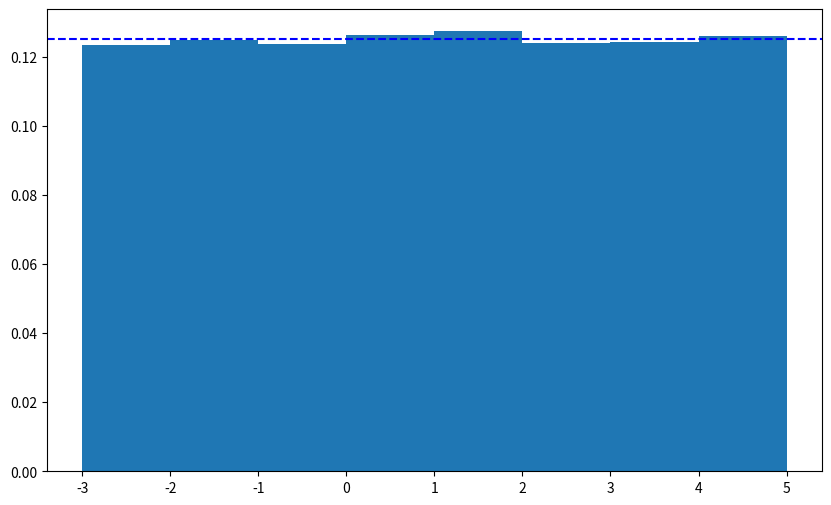
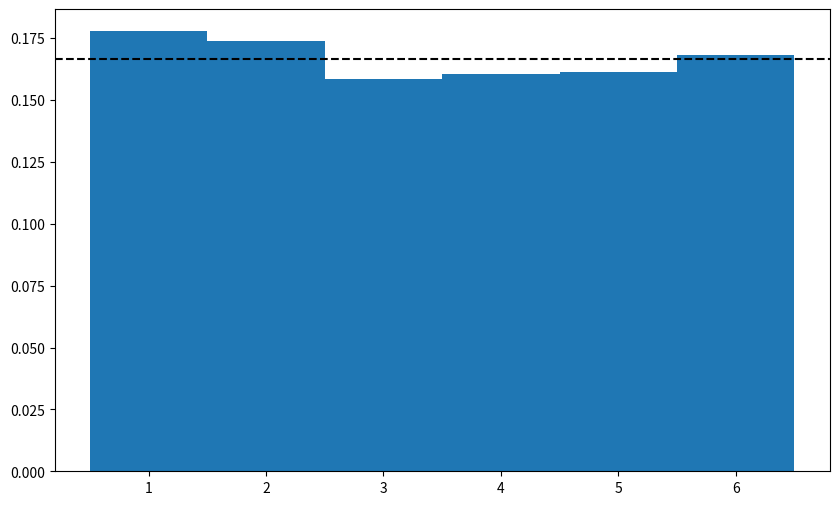
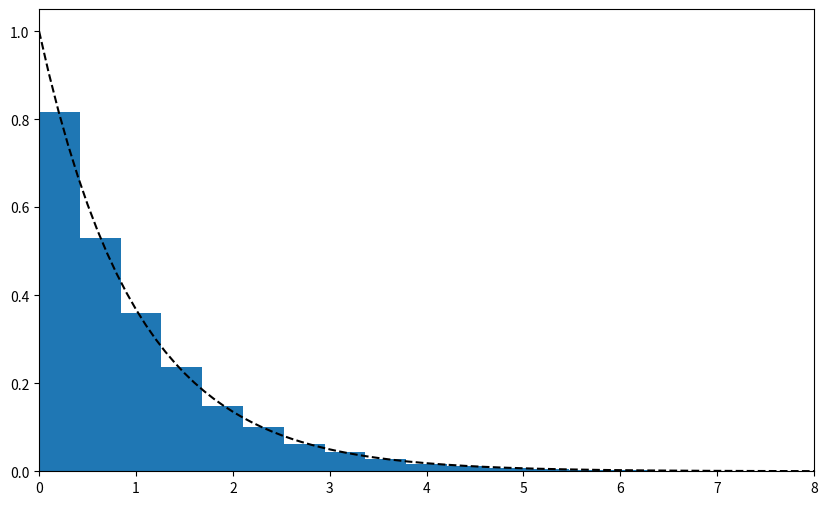

Python code for these plots, in order:
#!/usr/bin/env python3
# -*- coding: utf-8 -*-
"""
Created on Tue Jul 16 11:57:18 2024

[redacted]
"""

import numpy as np
import matplotlib.pyplot as plt
import numpy.random as rnd
#%%
N = 20

random_numbers = rnd.rand(N) # [0-1] nummbers
#print(random_numbers)

N = 30000
random_numbers = rnd.uniform( -3.0, 5.0, N ) # -3 < r < 5 
#print(random_numbers)

plt.figure( figsize=(10,6) )
#plt.hist( random_numbers, bins=8 )
plt.hist( random_numbers, bins=8, density=True )
#plt.axhline( 0.13, c='b', ls='--' ).axhline( 0.13, c='b', ls='--' )
plt.axhline( 1.0/8.0, c='b', ls='--' )
#%%
# Task 3
# LCG
dice_rolls = rnd.randint( 1, 7, 5000 )

plt.figure( figsize=(10,6) )
#plt.hist( dice_rolls)
plt.hist( dice_rolls, bins=[0.5,1.5,2.5,3.5,4.5,5.5,6.5], density=True )
plt.axhline( 1.0/6.0, c='k', ls='--' )


def mean(x):
    mean = 0.
    for i in range( len(x) ):
         mean += x[i]
    mean /= len(x)
    return mean

def stddevUnbiased(x):
    var = 0.
    meanX = mean(x)
    N = len(x)
    for i in range(N):
        var += (x[i] - meanX)**2
    var /= N-1
    return np.sqrt(var)

print('mean = %1.6f stddev = %1.6f'%(mean(dice_rolls),stddevUnbiased( dice_rolls )))

#%%
# Task 4
# CDF inversion

t = np.linspace( 0.0, 100, 1000)
refPDF = np.exp( -t )

r = rnd.uniform( 0.0, 1.0, 50000 )

ts = - np.log( 1.0 - r )

plt.figure(figsize=(10,6))
#plt.plot(ts, np.ones(len(ts)), 'k.')
#plt.plot(ts,r,'k.')
#plt.plot(t, 1-np.exp(-t),'r--')

#plt.hist( ts, bins = np.linspace( 0.0, 8.0, 200 ), density=True )
plt.hist( ts, bins = np.linspace( 0.0, 8.0, 20 ), density=True )
plt.plot( t, refPDF,'k--' )

plt.xlim([0.0,8.0])

plt.show()